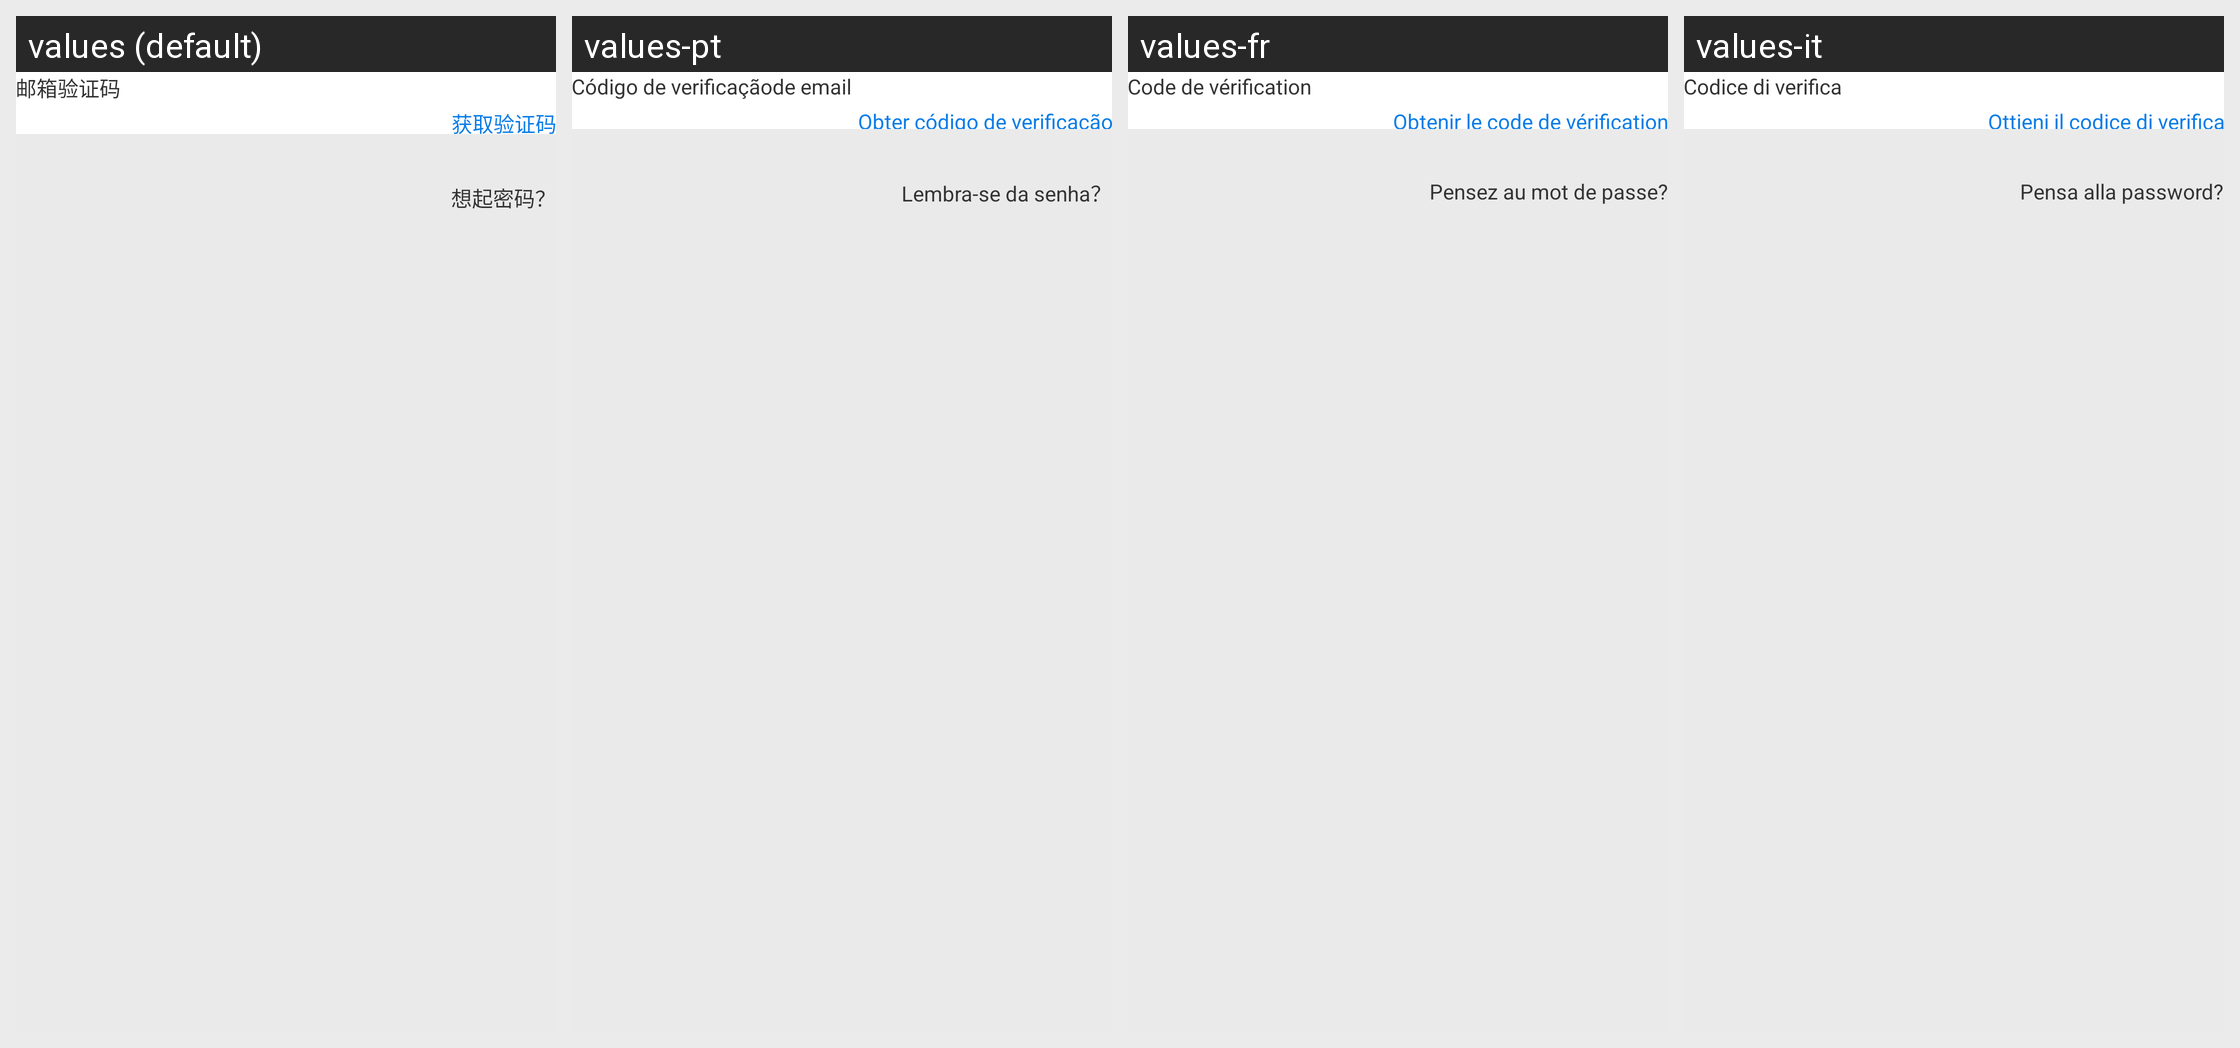

The Android screen above is rendered under several locales of the same app. Produce the string resources it draws, with the default and per-locale values.
Android screen res/layout/activity_forget.xml rendered under 4 locales, left to right: values (default), values-pt, values-fr, values-it. Device: Nexus 5 (rendered at 1080×1920; each locale shown at half size, 540×960, under a caption strip naming it); theme AppTheme.
Other locales in the repository, not shown: values-en, values-es.
Strings drawn on this screen, with the default value and each locale's value (text and hints the layout hard-codes, and strings that could not be matched under every locale, appear in the picture but are not listed):

emali_code
  values: 邮箱验证码
  values-pt: Código de verificaçãode email
  values-fr: Code de vérification
  values-it: Codice di verifica

Get__verification_code
  values: 获取验证码
  values-pt: Obter código de verificação
  values-fr: Obtenir le code de vérification
  values-it: Ottieni il codice di verifica

Think_of_password
  values: 想起密码？
  values-pt: Lembra-se da senha？
  values-fr: Pensez au mot de passe?
  values-it: Pensa alla password?
